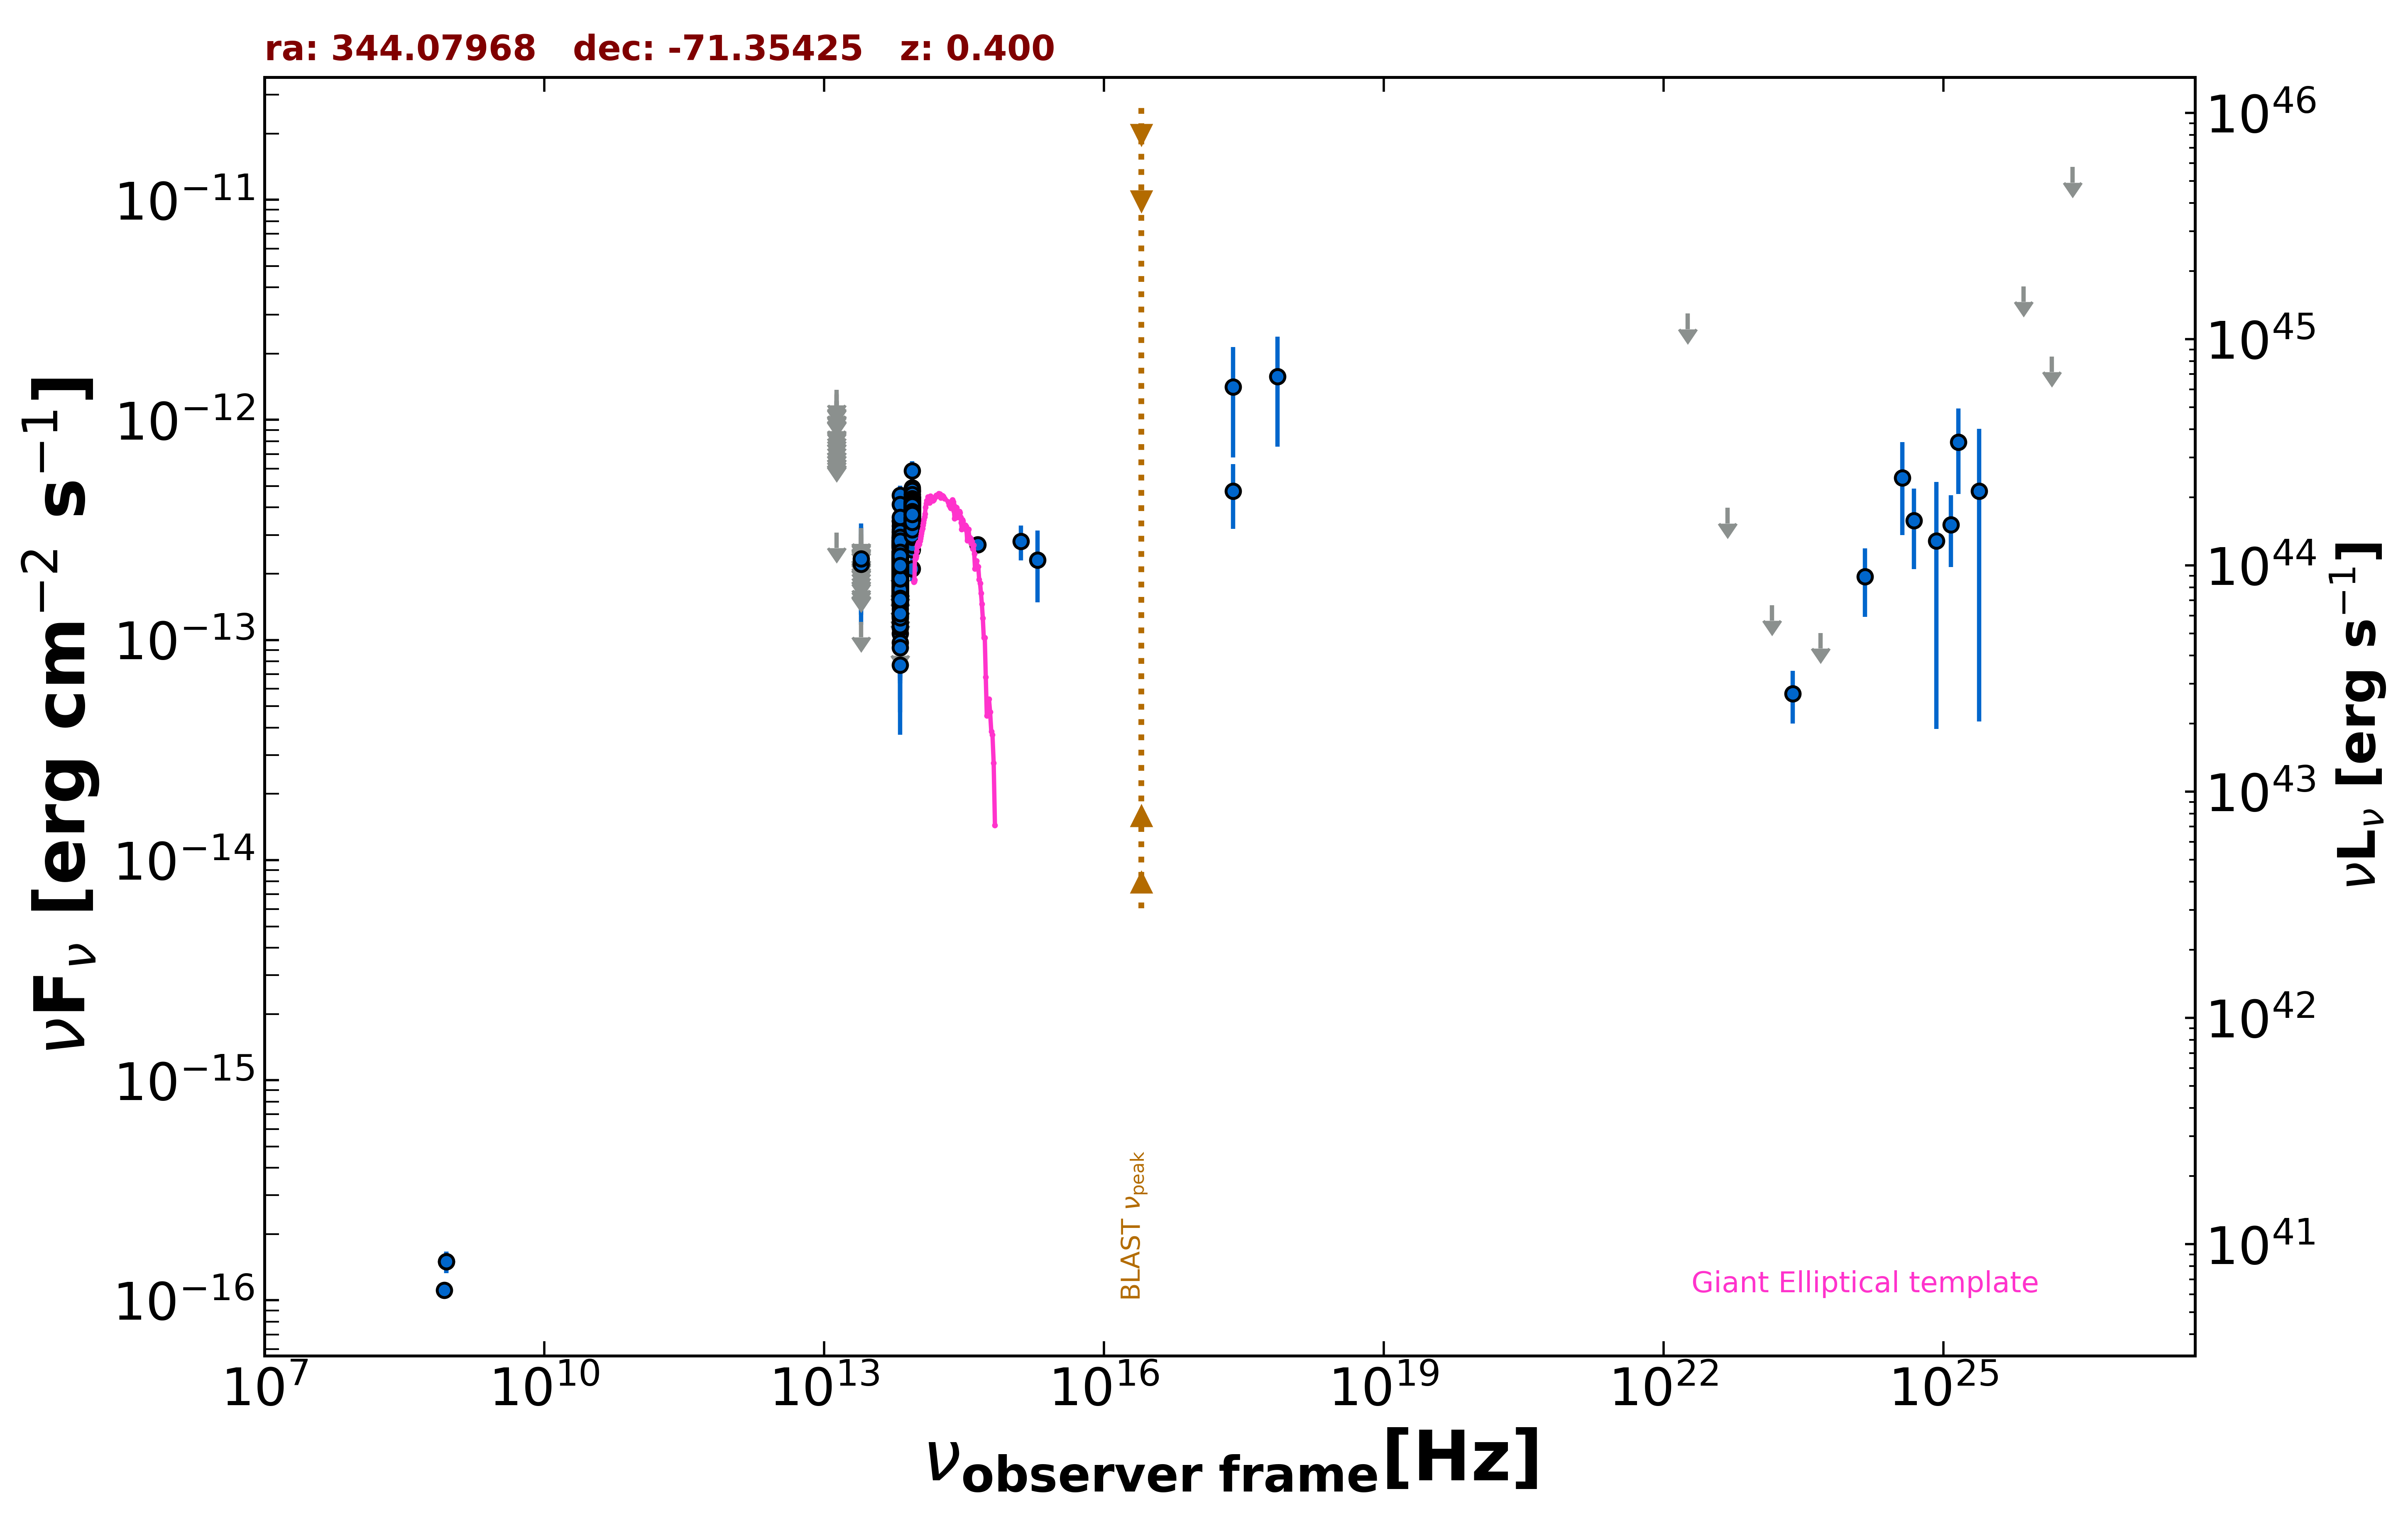

Source data for this figure (header and first rows):
freq., flux, err_flux, MJD_start, MJD_end, flag, catalog, reference
8.870e+08, 1.499e-16, 1.685e-17, 55000, 55000, , RACS, Hale et al. 2021  PASA  38  e058
8.870e+08, 1.499e-16, 1.685e-17, 55000, 55000, , RACS, Hale et al. 2021  PASA  38  e058
8.430e+08, 1.113e-16, 8.450e-18, 55000, 55000, , SUMSS, Manch et al. 2003  MNRAS  342  1117
2.418e+17, 1.409e-12, 7.345e-13, 55000, 55000, , XMMSL2, Saxton et al. 2008  A&A  480  611
7.253e+17, 1.573e-12, 8.192e-13, 55000, 55000, , XMMSL2, Saxton et al. 2008  A&A  480  611
2.418e+17, 4.749e-13, 1.548e-13, 55000, 55000, , RASS, Boller et al. 2016  A&A  103  1
8.817e+13, 3.533e-13, 2.350e-15, 55000, 55000, , UNWISE, Schlafly et al. 2019  ApJS  240  30
6.517e+13, 2.021e-13, 3.050e-15, 55000, 55000, , UNWISE, Schlafly et al. 2019  ApJS  240  30
8.817e+13, 3.417e-13, 9.750e-15, 55000, 55000, , WISE, Wright et al. 2010  AJ  140  1868
6.517e+13, 2.017e-13, 8.150e-15, 55000, 55000, , WISE, Wright et al. 2010  AJ  140  1868
2.498e+13, 1.210e-13, 0.000e+00, 55000, 55000, UL, WISE, Wright et al. 2010  AJ  140  1868
1.363e+13, 3.081e-13, 0.000e+00, 55000, 55000, UL, WISE, Wright et al. 2010  AJ  140  1868
8.817e+13, 3.601e-13, 3.255e-14, 57313, 57313, , NEOWISE, Mainzer et al. 2014  ApJ  792  30
6.517e+13, 2.173e-13, 4.490e-14, 57313, 57313, , NEOWISE, Mainzer et al. 2014  ApJ  792  30
8.817e+13, 3.128e-13, 2.710e-14, 57314, 57314, , NEOWISE, Mainzer et al. 2014  ApJ  792  30
6.517e+13, 2.201e-13, 3.485e-14, 57314, 57314, , NEOWISE, Mainzer et al. 2014  ApJ  792  30
8.817e+13, 3.771e-13, 3.235e-14, 57313, 57313, , NEOWISE, Mainzer et al. 2014  ApJ  792  30
6.517e+13, 2.846e-13, 4.365e-14, 57313, 57313, , NEOWISE, Mainzer et al. 2014  ApJ  792  30
8.817e+13, 2.952e-13, 2.610e-14, 57313, 57313, , NEOWISE, Mainzer et al. 2014  ApJ  792  30
6.517e+13, 2.511e-13, 3.340e-14, 57313, 57313, , NEOWISE, Mainzer et al. 2014  ApJ  792  30
8.817e+13, 3.852e-13, 3.445e-14, 57313, 57313, , NEOWISE, Mainzer et al. 2014  ApJ  792  30
6.517e+13, 1.526e-13, 6.130e-14, 57313, 57313, , NEOWISE, Mainzer et al. 2014  ApJ  792  30
8.817e+13, 3.474e-13, 2.595e-14, 57314, 57314, , NEOWISE, Mainzer et al. 2014  ApJ  792  30
6.517e+13, 1.962e-13, 3.890e-14, 57314, 57314, , NEOWISE, Mainzer et al. 2014  ApJ  792  30
8.817e+13, 3.578e-13, 2.605e-14, 57314, 57314, , NEOWISE, Mainzer et al. 2014  ApJ  792  30
6.517e+13, 2.171e-13, 3.355e-14, 57314, 57314, , NEOWISE, Mainzer et al. 2014  ApJ  792  30
8.817e+13, 3.581e-13, 3.140e-14, 57313, 57313, , NEOWISE, Mainzer et al. 2014  ApJ  792  30
6.517e+13, 2.131e-13, 3.710e-14, 57313, 57313, , NEOWISE, Mainzer et al. 2014  ApJ  792  30
8.817e+13, 3.585e-13, 2.580e-14, 57313, 57313, , NEOWISE, Mainzer et al. 2014  ApJ  792  30
6.517e+13, 2.100e-13, 3.930e-14, 57313, 57313, , NEOWISE, Mainzer et al. 2014  ApJ  792  30
8.817e+13, 3.621e-13, 2.570e-14, 57314, 57314, , NEOWISE, Mainzer et al. 2014  ApJ  792  30
6.517e+13, 2.282e-13, 3.165e-14, 57314, 57314, , NEOWISE, Mainzer et al. 2014  ApJ  792  30
8.817e+13, 3.376e-13, 2.835e-14, 57313, 57313, , NEOWISE, Mainzer et al. 2014  ApJ  792  30
6.517e+13, 1.868e-13, 3.705e-14, 57313, 57313, , NEOWISE, Mainzer et al. 2014  ApJ  792  30
8.817e+13, 4.104e-13, 2.800e-14, 57313, 57313, , NEOWISE, Mainzer et al. 2014  ApJ  792  30
6.517e+13, 2.918e-13, 4.125e-14, 57313, 57313, , NEOWISE, Mainzer et al. 2014  ApJ  792  30
8.817e+13, 3.565e-13, 2.495e-14, 57314, 57314, , NEOWISE, Mainzer et al. 2014  ApJ  792  30
6.517e+13, 1.962e-13, 3.210e-14, 57314, 57314, , NEOWISE, Mainzer et al. 2014  ApJ  792  30
8.817e+13, 4.018e-13, 2.445e-14, 57313, 57313, , NEOWISE, Mainzer et al. 2014  ApJ  792  30
6.517e+13, 2.056e-13, 4.270e-14, 57313, 57313, , NEOWISE, Mainzer et al. 2014  ApJ  792  30
8.817e+13, 3.661e-13, 2.530e-14, 57314, 57314, , NEOWISE, Mainzer et al. 2014  ApJ  792  30
6.517e+13, 1.647e-13, 3.315e-14, 57314, 57314, , NEOWISE, Mainzer et al. 2014  ApJ  792  30
8.817e+13, 3.774e-13, 3.235e-14, 57313, 57313, , NEOWISE, Mainzer et al. 2014  ApJ  792  30
6.517e+13, 2.026e-13, 3.145e-14, 57313, 57313, , NEOWISE, Mainzer et al. 2014  ApJ  792  30
8.817e+13, 3.768e-13, 3.060e-14, 57313, 57313, , NEOWISE, Mainzer et al. 2014  ApJ  792  30
6.517e+13, 1.839e-13, 4.585e-14, 57313, 57313, , NEOWISE, Mainzer et al. 2014  ApJ  792  30
8.817e+13, 3.806e-13, 2.665e-14, 57314, 57314, , NEOWISE, Mainzer et al. 2014  ApJ  792  30
6.517e+13, 2.259e-13, 4.630e-14, 57314, 57314, , NEOWISE, Mainzer et al. 2014  ApJ  792  30
8.817e+13, 4.041e-13, 2.795e-14, 57313, 57313, , NEOWISE, Mainzer et al. 2014  ApJ  792  30
6.517e+13, 2.106e-13, 3.605e-14, 57313, 57313, , NEOWISE, Mainzer et al. 2014  ApJ  792  30
8.817e+13, 3.074e-13, 3.060e-14, 57675, 57675, , NEOWISE, Mainzer et al. 2014  ApJ  792  30
6.517e+13, 2.530e-13, 4.405e-14, 57675, 57675, , NEOWISE, Mainzer et al. 2014  ApJ  792  30
8.817e+13, 2.968e-13, 2.515e-14, 57676, 57676, , NEOWISE, Mainzer et al. 2014  ApJ  792  30
6.517e+13, 1.563e-13, 4.225e-14, 57676, 57676, , NEOWISE, Mainzer et al. 2014  ApJ  792  30
8.817e+13, 3.757e-13, 2.525e-14, 57675, 57675, , NEOWISE, Mainzer et al. 2014  ApJ  792  30
6.517e+13, 2.246e-13, 3.325e-14, 57675, 57675, , NEOWISE, Mainzer et al. 2014  ApJ  792  30
8.817e+13, 2.827e-13, 2.660e-14, 57676, 57676, , NEOWISE, Mainzer et al. 2014  ApJ  792  30
6.517e+13, 2.756e-13, 4.515e-14, 57676, 57676, , NEOWISE, Mainzer et al. 2014  ApJ  792  30
8.817e+13, 3.806e-13, 3.335e-14, 57676, 57676, , NEOWISE, Mainzer et al. 2014  ApJ  792  30
6.517e+13, 1.900e-13, 3.110e-14, 57676, 57676, , NEOWISE, Mainzer et al. 2014  ApJ  792  30
... 897 more rows
